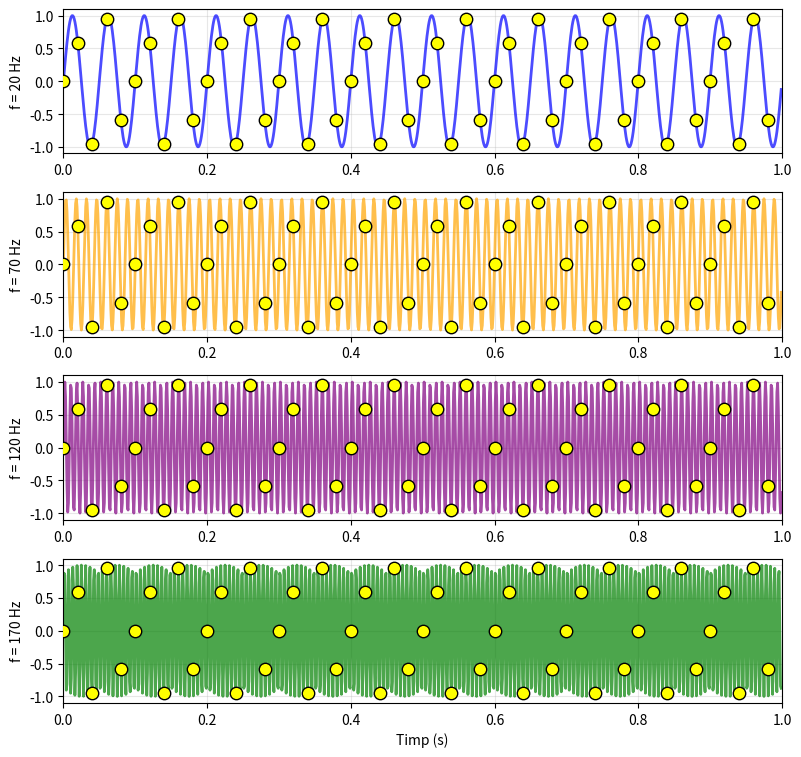

Python code for this plot:
import numpy as np
import matplotlib.pyplot as plt


A = 1.0          # amplitudine
phi = 0.0        # faza
fc = 20       # frecventa semnalului de baza
fs = 50    
t_max = 1    


t_cont = np.linspace(0, 1, 1000, endpoint=False)
t_samp = np.arange(0, 1, 1/fs)


f1 = fc
f2 = fc + fs
f3 = fc + 2*fs
f4 = fc + 3*fs

signals = [
    (f1, "blue"),
    (f2, "orange"),
    (f3, "purple"),
    (f4, "green")
]

plt.figure(figsize=(8,8))

for i, (f, color) in enumerate(signals):
    plt.subplot(4, 1, i+1)
    s_cont = A * np.sin(2*np.pi*f*t_cont + phi)
    s_samp = A * np.sin(2*np.pi*f*t_samp + phi)

    plt.plot(t_cont, s_cont, color=color, lw=2, alpha=0.7)
    plt.scatter(t_samp, s_samp, color='yellow', edgecolors='k', s=80, zorder=5)
    plt.xlim(0, t_max)
    plt.ylim(-1.1, 1.1)
    plt.grid(True, alpha=0.3)
    plt.ylabel(f"f = {f:.0f} Hz")
    if i == len(signals) - 1:
        plt.xlabel("Timp (s)")

plt.tight_layout(rect=[0, 0, 1, 0.96])
plt.savefig("ex3.pdf", format='pdf')
plt.show()